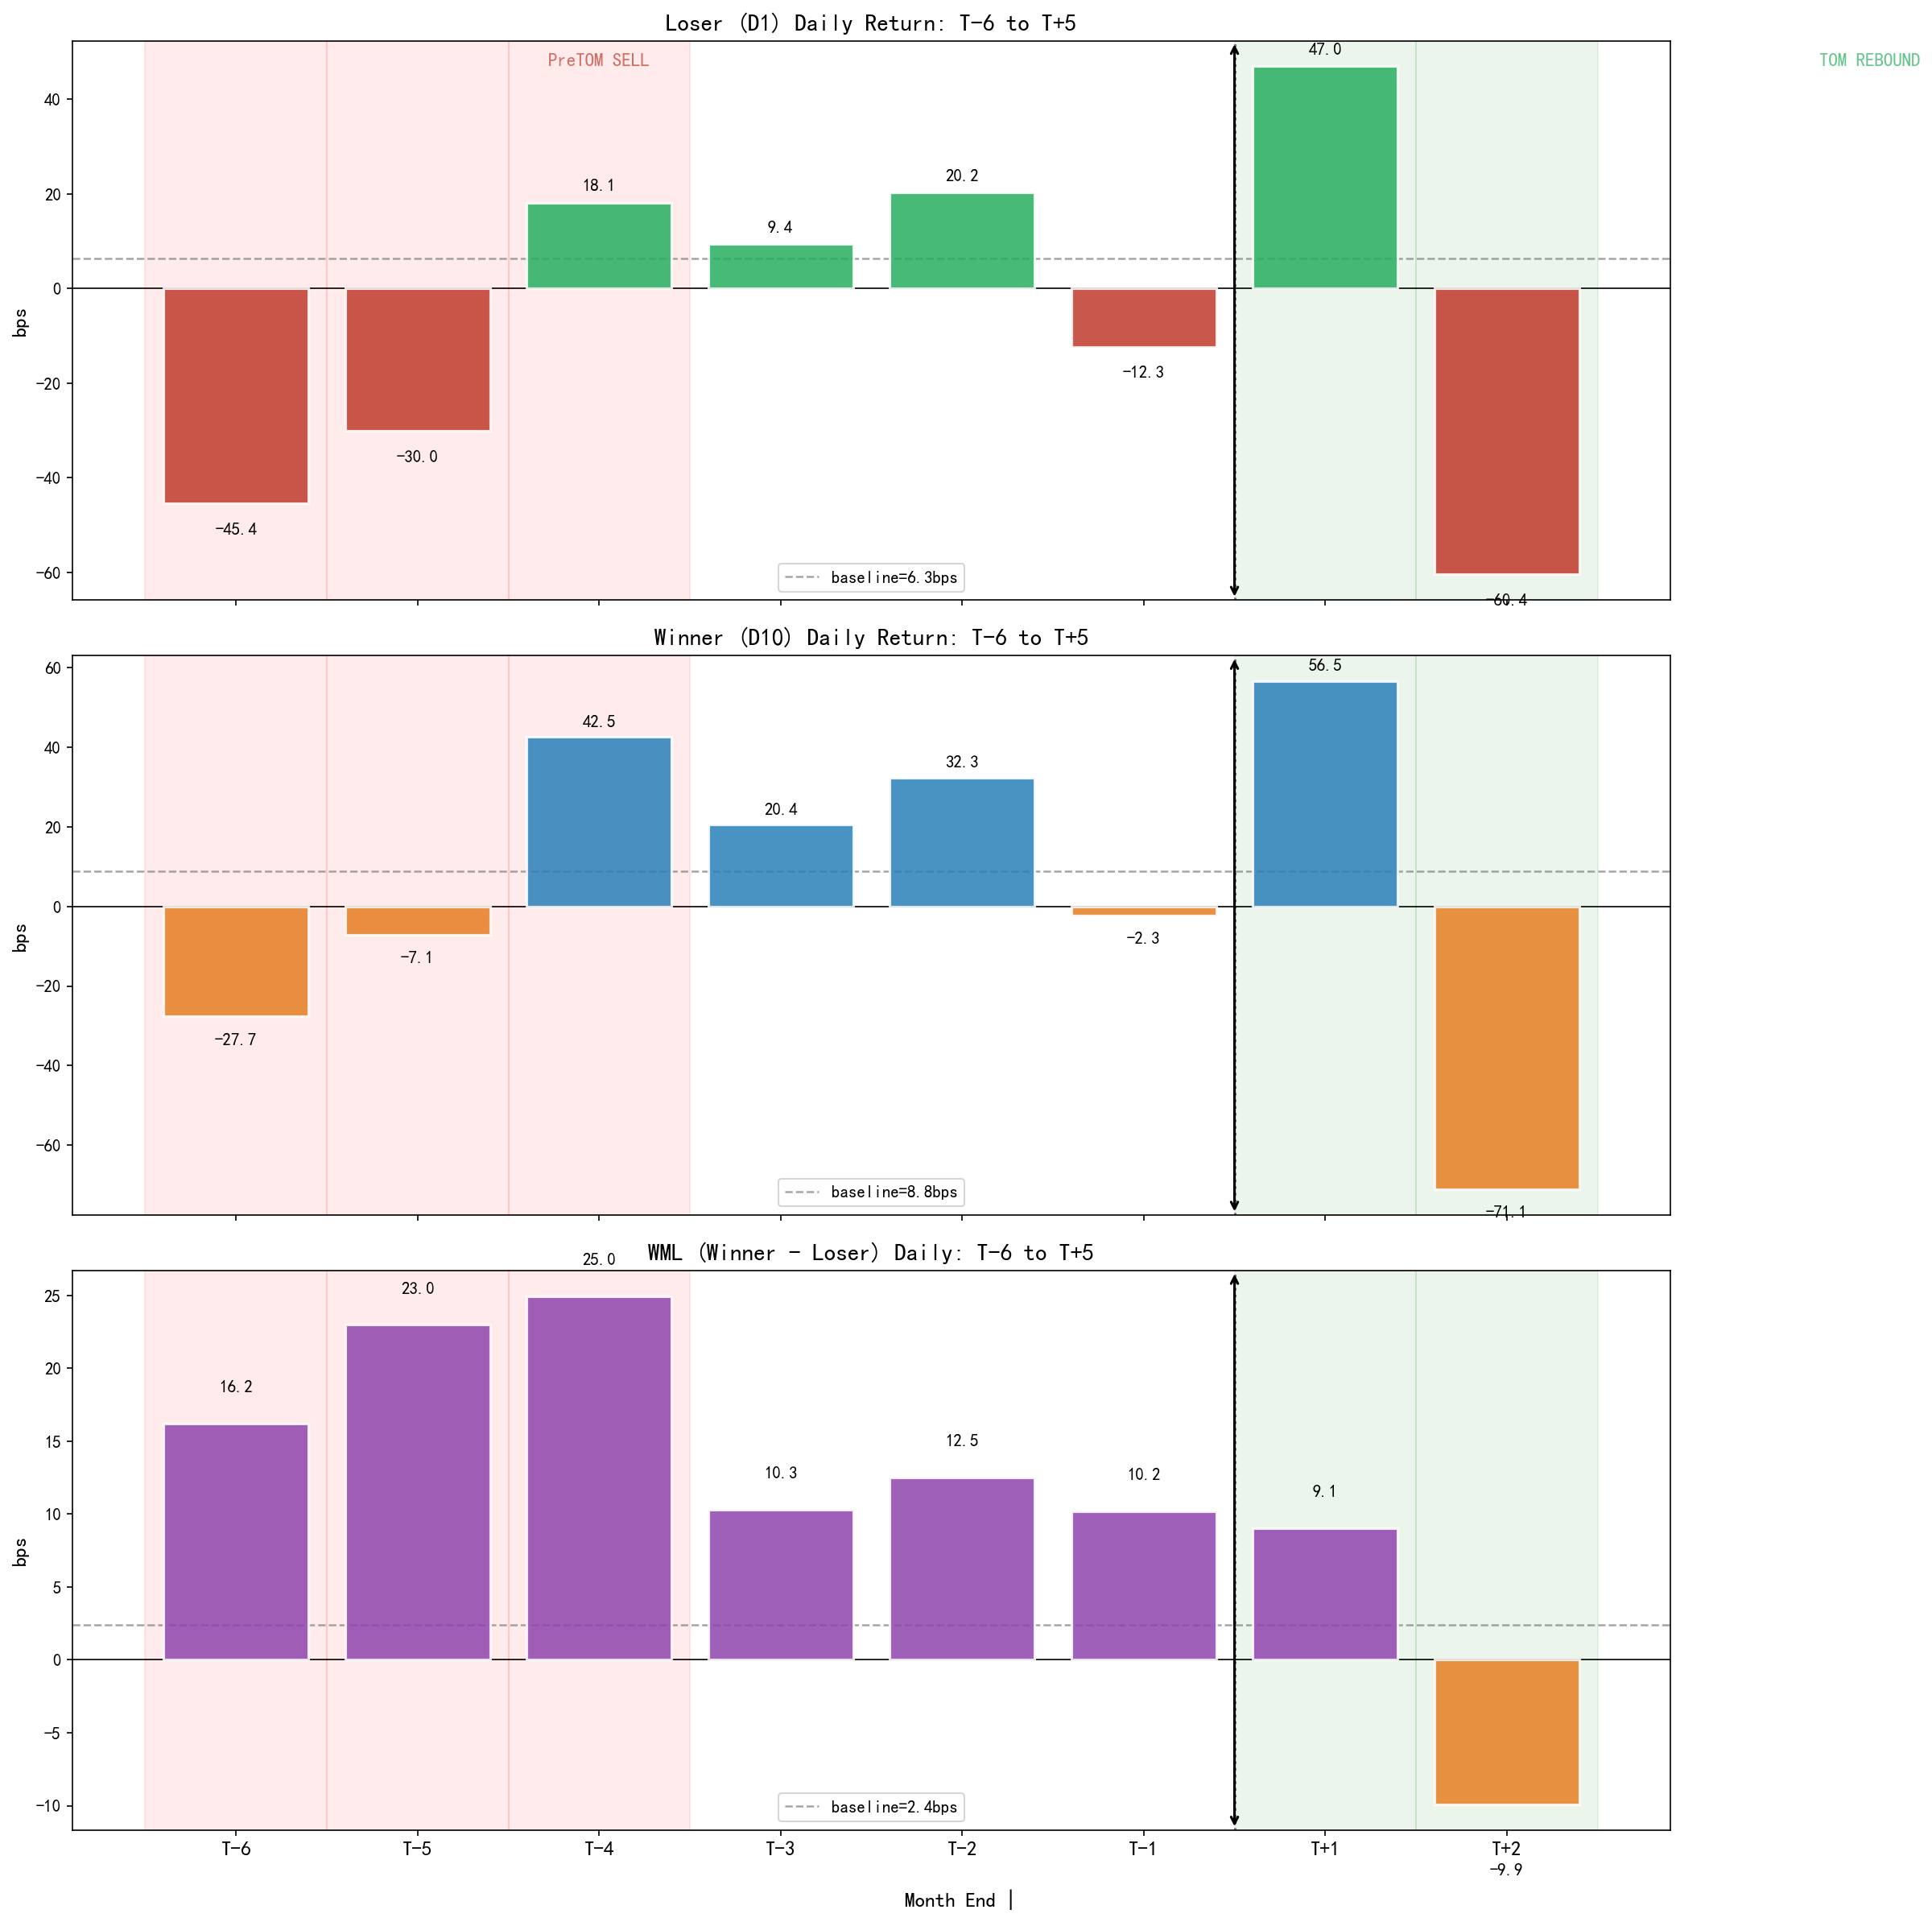

Python code for this plot:
import baostock as bs
import pandas as pd
import numpy as np
import matplotlib.pyplot as plt
import matplotlib
from scipy import stats
import warnings, os

warnings.filterwarnings("ignore")
matplotlib.rcParams["font.sans-serif"] = ["SimHei", "Microsoft YaHei"]
matplotlib.rcParams["axes.unicode_minus"] = False

START_DATE, END_DATE, MAX_STOCKS = "2016-01-01", "2025-12-31", 100
CACHE_DIR = os.path.join(os.path.dirname(os.path.abspath(__file__)), "cache")

STOCK_POOL = [
    "600519","601318","600036","600276","601166","600030","600900","601398","600028","600887",
    "601888","600309","601012","600690","600050","601668","600585","600000","601288","600104",
    "600016","601601","601328","600019","601225","600809","601857","600048","600196","601688",
    "600346","601138","600837","601211","600741","601628","600606","601390","600176","601669",
    "600460","600703","601111","600436","601877","600132","601919","600406","601899","600918",
    "601816","600183","601186","600547","601088","600570","600332","601006","600298","601336",
    "600795","600029","601985","600031","601021","600660","601800","600009","601865","600111",
    "601766","600383","601236","600271","601009","600938","601838","600600","601633","600893",
    "601155","600845","601989","600760","603259","603288","603501","603799","603986","603160",
    "603993","603369","603899","603486","603613","603658","603260","603882","603127","603605",
    "000858","000333","002714","000568","000651","000002","000001","000725","002415","000661",
    "000063","002304","000876","002027","000338","002352","000538","002142","000166","002049",
    "000100","000776","002050","002230","000895","000049","000423","002241","000703","002001",
    "002032","000983","002007","000977","000625","002594","002475","000708","002120","000839",
    "002081","000768","002008","000400","002558","000069","000961","002372","002601","000656",
    "002311","002129","000887","002271","002791","000963","000157","000627","002410","000596",
    "002736","002385","000786","002607","002202","002340","002179","000408","002065","002157",
    "300750","300059","300760","300124","300274","300122","300015","300033","300142","300014",
    "300529","300408","300347","300413","300136","300308","300316","300628","300207","300498",
    "300253","300123","300433","300003","300257","300285","300146","300394","300357","300244",
    "300037","300115","300363","300457","300390","300595","300773","300395","300726","300699",
    "300682","300392","300502","300083","300566","300326","300212","300399","300271","300487",
]

def to_bs_code(c): return f"sh.{c}" if c.startswith("6") else f"sz.{c}"

def fetch_all():
    lg = bs.login()
    d = {}
    for c in STOCK_POOL[:MAX_STOCKS]:
        f = os.path.join(CACHE_DIR, f"{c}.parquet")
        if os.path.exists(f):
            df = pd.read_parquet(f)
        else:
            rs = bs.query_history_k_data_plus(to_bs_code(c), "date,close,volume",
                start_date=START_DATE, end_date=END_DATE, frequency="d", adjustflag="2")
            rows = []
            while rs.error_code == "0" and rs.next(): rows.append(rs.get_row_data())
            if not rows: continue
            df = pd.DataFrame(rows, columns=["date","close","volume"])
            df["date"] = pd.to_datetime(df["date"])
            df["close"] = pd.to_numeric(df["close"], errors="coerce")
            df = df.dropna(subset=["close"]).query("close > 0").sort_values("date").reset_index(drop=True)
            df.to_parquet(f)
        if len(df) > 252: d[c] = df
    bs.logout()
    return d

def build_records(all_data):
    cd = {c: df.set_index("date")["close"].rename(c) for c, df in all_data.items()}
    cdf = pd.DataFrame(cd).sort_index()
    mom = (1 + cdf.pct_change(252)) / (1 + cdf.pct_change(21)) - 1
    mi = mom.resample("ME").last().dropna(how="all").index
    dec = {}
    for dt in mi:
        m = mom.loc[:dt].iloc[-1].dropna()
        if len(m) < 20: continue
        dec[dt] = np.ceil(m.rank(pct=True) * 10).clip(1, 10).astype(int)
    dec_df = pd.DataFrame(dec).T
    dates = pd.DatetimeIndex(sorted(set().union(*[set(d["date"]) for d in all_data.values()])))
    dm = {}
    for me in sorted(dec_df.index):
        for i, d in enumerate(dates[dates < me].sort_values(ascending=False)[:20]): dm[d] = -(i+1)
        for i, d in enumerate(dates[dates > me].sort_values()[:15]): dm[d] = i+1
    dr = {c: df.set_index("date")["close"].pct_change().rename(c) for c, df in all_data.items()}
    ret_df = pd.DataFrame(dr).sort_index()
    recs = []
    for date, rd in dm.items():
        if date not in ret_df.index: continue
        vm = dec_df.index[dec_df.index <= date]
        if len(vm) == 0: continue
        dm_row = dec_df.loc[vm[-1]]
        for code in ret_df.columns:
            if code not in dm_row.index: continue
            r = ret_df.loc[date, code]
            dv = dm_row[code]
            if pd.notna(r) and pd.notna(dv):
                recs.append({"date": date, "rel_day": rd, "decile": int(dv), "return": r})
    return pd.DataFrame(recs)

def main():
    print("loading...")
    data = fetch_all()
    rdf = build_records(data)

    # Full window T-6 to T+5
    full = rdf[rdf["rel_day"].between(-6, 5)]
    other = rdf[~rdf["rel_day"].between(-9, 5)]
    base_lo = other[other["decile"] == 1]["return"]
    base_hi = other[other["decile"] == 10]["return"]
    base_wml = other.groupby("date").apply(lambda g: g[g["decile"]==10]["return"].mean() - g[g["decile"]==1]["return"].mean())

    print("\n" + "="*75)
    print("  FULL CYCLE: T-6 to T+5  (12 trading days)")
    print("="*75)
    print(f"  {'Day':>5}  {'Loser':>10}  {'Winner':>10}  {'WML':>10}  {'L_t':>7}  {'L_p':>8}  {'W_t':>7}  {'W_p':>8}  Sig")
    print("-"*75)

    stats_list = []
    for d in range(-6, 6):
        sub = full[full["rel_day"] == d]
        if len(sub) == 0:
            continue
        lo = sub[sub["decile"] == 1]["return"]
        hi = sub[sub["decile"] == 10]["return"]
        wml_day = sub.groupby("date").apply(lambda g: g[g["decile"]==10]["return"].mean() - g[g["decile"]==1]["return"].mean())
        t_lo, p_lo = stats.ttest_ind(lo, base_lo)
        t_hi, p_hi = stats.ttest_ind(hi, base_hi)
        sig_lo = "***" if p_lo < 0.001 else "** " if p_lo < 0.01 else "*  " if p_lo < 0.05 else "   "
        sig_hi = "***" if p_hi < 0.001 else "** " if p_hi < 0.01 else "*  " if p_hi < 0.05 else "   "
        label = f"T{'+' if d > 0 else ''}{d}"
        stats_list.append({"d": d, "label": label, "lo": lo.mean()*1e4, "hi": hi.mean()*1e4,
                           "wml": wml_day.mean()*1e4, "t_lo": t_lo, "p_lo": p_lo,
                           "t_hi": t_hi, "p_hi": p_hi, "sig_lo": sig_lo, "sig_hi": sig_hi})
        print(f"  {label:>5}  {lo.mean()*1e4:>+9.2f}  {hi.mean()*1e4:>+9.2f}  {wml_day.mean()*1e4:>+9.2f}  "
              f"{t_lo:>+6.2f}  {p_lo:>7.4f}  {t_hi:>+6.2f}  {p_hi:>7.4f}  {sig_lo}{sig_hi}")

    print("-"*75)
    print(f"  base  {base_lo.mean()*1e4:>+9.2f}  {base_hi.mean()*1e4:>+9.2f}  {base_wml.mean()*1e4:>+9.2f}")

    # ========== Plot ==========
    fig, axes = plt.subplots(3, 1, figsize=(16, 16), sharex=True)
    labels = [s["label"] for s in stats_list]
    x = np.arange(len(labels))

    # Colors: PreTOM zone (red bg), TOM zone (green bg)
    zone_colors = []
    for s in stats_list:
        if s["d"] <= -4:
            zone_colors.append("#fde8e8")  # light red
        elif s["d"] >= 1:
            zone_colors.append("#e8fde8")  # light green
        else:
            zone_colors.append("#f5f5f5")  # neutral

    # --- Panel 1: Loser ---
    ax = axes[0]
    for i, s in enumerate(stats_list):
        ax.bar(i, s["lo"], color="#c0392b" if s["lo"] < 0 else "#27ae60",
               alpha=0.85, edgecolor="white", linewidth=1.5, zorder=3)
        ax.text(i, s["lo"] + (2 if s["lo"] >= 0 else -4),
                f"{s['lo']:.1f}", ha="center", va="bottom" if s["lo"] >= 0 else "top",
                fontsize=10, fontweight="bold")
    ax.axhline(base_lo.mean()*1e4, color="gray", ls="--", alpha=0.7, lw=1.2,
               label=f"baseline={base_lo.mean()*1e4:.1f}bps")
    ax.axhline(0, color="k", lw=0.8)
    ax.axvline(5.5, color="k", lw=1.5, ls=":", alpha=0.5)  # month boundary
    ax.set_ylabel("bps", fontsize=12)
    ax.set_title("Loser (D1) Daily Return: T-6 to T+5", fontsize=14, fontweight="bold")
    ax.legend(fontsize=10)
    ax.text(2, ax.get_ylim()[1]*0.9, "PreTOM SELL", fontsize=11, color="#c0392b",
            ha="center", fontweight="bold", alpha=0.7)
    ax.text(9, ax.get_ylim()[1]*0.9, "TOM REBOUND", fontsize=11, color="#27ae60",
            ha="center", fontweight="bold", alpha=0.7)

    # --- Panel 2: Winner ---
    ax = axes[1]
    for i, s in enumerate(stats_list):
        ax.bar(i, s["hi"], color="#2980b9" if s["hi"] > 0 else "#e67e22",
               alpha=0.85, edgecolor="white", linewidth=1.5, zorder=3)
        ax.text(i, s["hi"] + (2 if s["hi"] >= 0 else -4),
                f"{s['hi']:.1f}", ha="center", va="bottom" if s["hi"] >= 0 else "top",
                fontsize=10, fontweight="bold")
    ax.axhline(base_hi.mean()*1e4, color="gray", ls="--", alpha=0.7, lw=1.2,
               label=f"baseline={base_hi.mean()*1e4:.1f}bps")
    ax.axhline(0, color="k", lw=0.8)
    ax.axvline(5.5, color="k", lw=1.5, ls=":", alpha=0.5)
    ax.set_ylabel("bps", fontsize=12)
    ax.set_title("Winner (D10) Daily Return: T-6 to T+5", fontsize=14, fontweight="bold")
    ax.legend(fontsize=10)

    # --- Panel 3: WML ---
    ax = axes[2]
    for i, s in enumerate(stats_list):
        ax.bar(i, s["wml"], color="#8e44ad" if s["wml"] > 0 else "#e67e22",
               alpha=0.85, edgecolor="white", linewidth=1.5, zorder=3)
        ax.text(i, s["wml"] + (2 if s["wml"] >= 0 else -4),
                f"{s['wml']:.1f}", ha="center", va="bottom" if s["wml"] >= 0 else "top",
                fontsize=10, fontweight="bold")
    ax.axhline(base_wml.mean()*1e4, color="gray", ls="--", alpha=0.7, lw=1.2,
               label=f"baseline={base_wml.mean()*1e4:.1f}bps")
    ax.axhline(0, color="k", lw=0.8)
    ax.axvline(5.5, color="k", lw=1.5, ls=":", alpha=0.5)
    ax.set_ylabel("bps", fontsize=12)
    ax.set_title("WML (Winner - Loser) Daily: T-6 to T+5", fontsize=14, fontweight="bold")
    ax.legend(fontsize=10)

    # X axis
    ax.set_xticks(x)
    ax.set_xticklabels(labels, fontsize=12, fontweight="bold")

    # Add zone shading
    for a in axes:
        for i in range(len(stats_list)):
            if stats_list[i]["d"] <= -4:
                a.axvspan(i-0.5, i+0.5, alpha=0.08, color="red", zorder=0)
            elif stats_list[i]["d"] >= 1:
                a.axvspan(i-0.5, i+0.5, alpha=0.08, color="green", zorder=0)

    # Add month boundary annotation
    for a in axes:
        a.annotate("", xy=(5.5, a.get_ylim()[0]), xytext=(5.5, a.get_ylim()[1]),
                   arrowprops=dict(arrowstyle="<->", color="black", lw=1.5))

    fig.text(0.5, 0.01, "Month End |", ha="center", fontsize=12, fontweight="bold")

    plt.tight_layout(rect=[0, 0.02, 1, 1])
    out = os.path.join(os.path.dirname(os.path.abspath(__file__)), "full_cycle.png")
    plt.savefig(out, dpi=150, bbox_inches="tight")
    plt.show()
    print(f"\nSaved: {out}")

if __name__ == "__main__":
    main()
